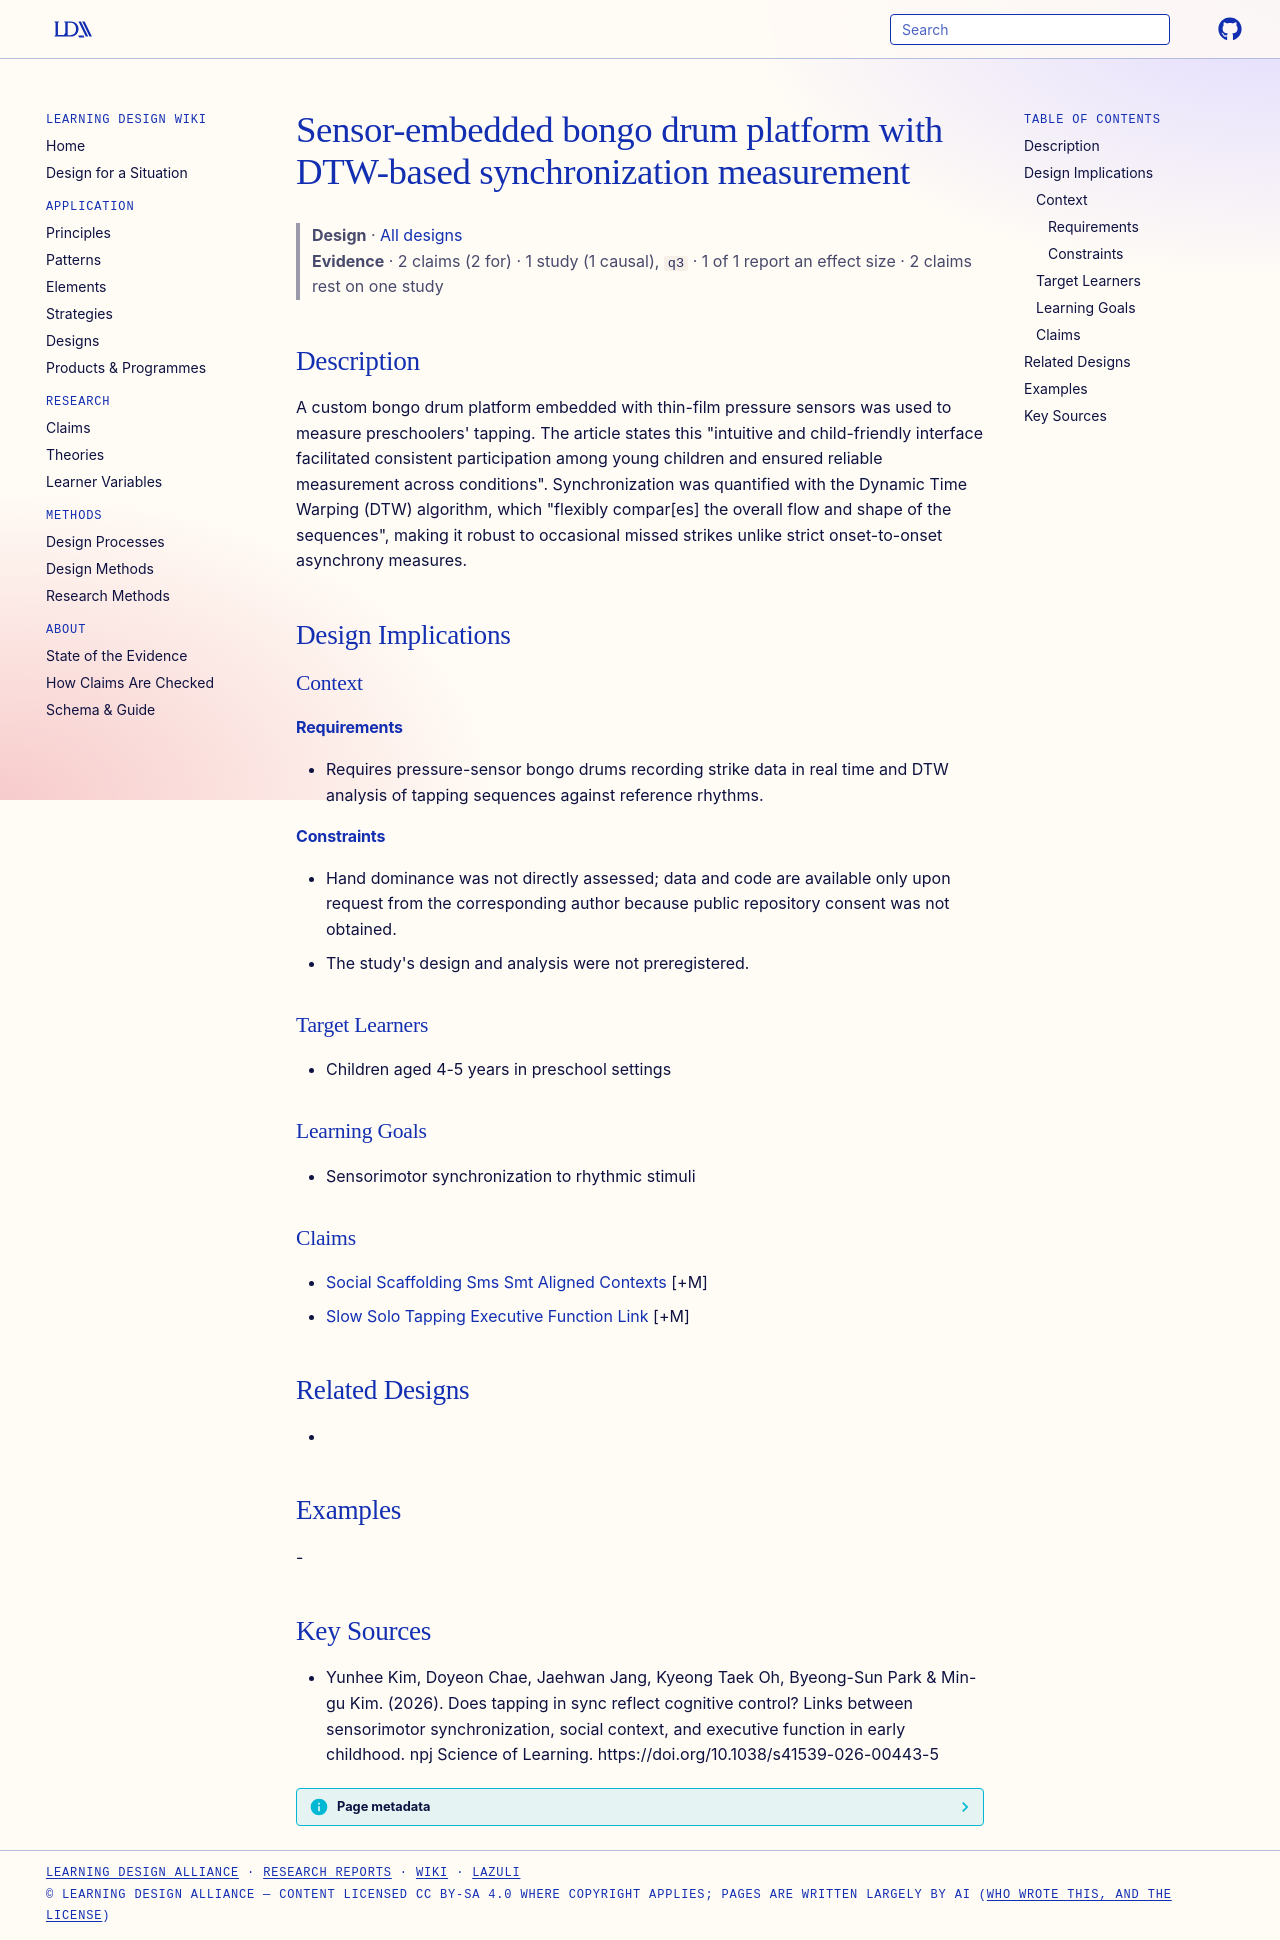

repository: Learning-Design-Alliance/learning-wiki · page: designs/sensor-embedded-bongo-drum-platform-dtw/index.html · generator: mkdocs

---
type: design
id: sensor-embedded-bongo-drum-platform-dtw
title: Sensor-embedded bongo drum platform with DTW-based synchronization measurement
description: "A custom bongo drum platform embedded with thin-film pressure sensors was used to measure preschoolers' tapping."
status: review
generated:
  by: "process:settle-candidates"
  at: 2026-10-27
sources:
  - id: yunhee-kim-2026
    resource: "https://doi.org/10.1038/s41539-026-00443-5"
    title: "Yunhee Kim, Doyeon Chae, Jaehwan Jang, Kyeong Taek Oh, Byeong-Sun Park & Min-gu Kim. (2026). Does tapping in sync reflect cognitive control? Links between sensorimotor synchronization, social context, and executive function in early childhood. npj Science of Learning. https://doi.org/10.1038/s41539-026-00443-5"
    author: "Yunhee Kim, Doyeon Chae, Jaehwan Jang, Kyeong Taek Oh, Byeong-Sun Park & Min-gu Kim"
---

# Sensor-embedded bongo drum platform with DTW-based synchronization measurement

> **Design** · [All designs](index.md)
> **Evidence** · 2 claims (2 for) · 1 study (1 causal), `q3` · 1 of 1 report an effect size · 2 claims rest on one study

## Description
A custom bongo drum platform embedded with thin-film pressure sensors was used to measure preschoolers' tapping. The article states this "intuitive and child-friendly interface facilitated consistent participation among young children and ensured reliable measurement across conditions". Synchronization was quantified with the Dynamic Time Warping (DTW) algorithm, which "flexibly compar[es] the overall flow and shape of the sequences", making it robust to occasional missed strikes unlike strict onset-to-onset asynchrony measures.

## Design Implications

### Context
#### Requirements
- Requires pressure-sensor bongo drums recording strike data in real time and DTW analysis of tapping sequences against reference rhythms.
#### Constraints
- Hand dominance was not directly assessed; data and code are available only upon request from the corresponding author because public repository consent was not obtained.
- The study's design and analysis were not preregistered.

### Target Learners
- Children aged 4-5 years in preschool settings

### Learning Goals
- Sensorimotor synchronization to rhythmic stimuli

### Claims
- [Social Scaffolding Sms Smt Aligned Contexts](../claims/social-scaffolding-sms-smt-aligned-contexts.md) [+M]
- [Slow Solo Tapping Executive Function Link](../claims/slow-solo-tapping-executive-function-link.md) [+M]

## Related Designs
- 

## Examples
-

## Key Sources
- Yunhee Kim, Doyeon Chae, Jaehwan Jang, Kyeong Taek Oh, Byeong-Sun Park & Min-gu Kim. (2026). Does tapping in sync reflect cognitive control? Links between sensorimotor synchronization, social context, and executive function in early childhood. npj Science of Learning. https://doi.org/10.1038/s41539-026-00443-5
